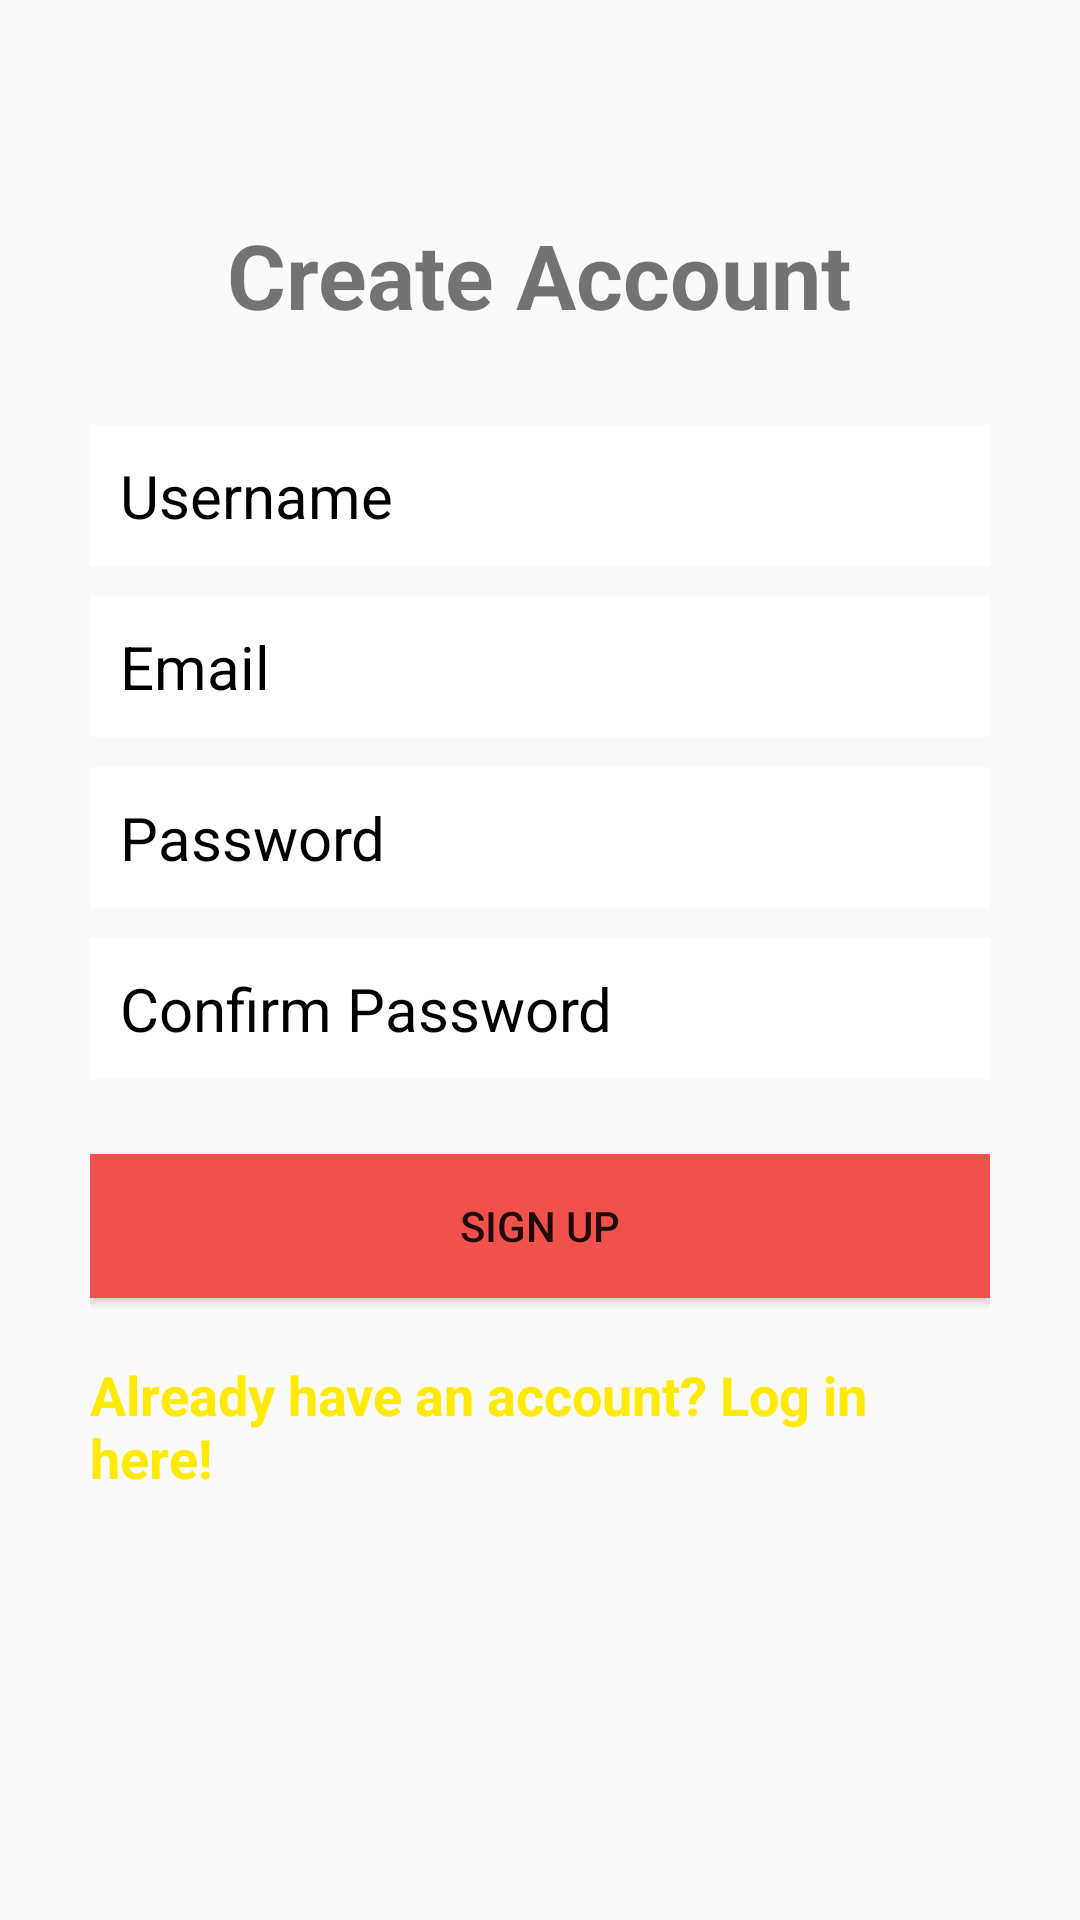

Android layout source for this screen:
<!-- AndroidManifest.xml: application theme AppTheme -->
<!-- res/layout/activity_user_account.xml -->
<?xml version="1.0" encoding="utf-8"?>
<RelativeLayout xmlns:android="http://schemas.android.com/apk/res/android"
    xmlns:app="http://schemas.android.com/apk/res-auto"
    xmlns:tools="http://schemas.android.com/tools"
    android:layout_width="match_parent"
    android:layout_height="match_parent"
    android:background="@color/Green_800"
    tools:context=".userAccountActivity">

    <LinearLayout
        android:orientation="vertical"
        android:layout_width="match_parent"
        android:layout_height="wrap_content"
        android:padding="30dp"
        android:layout_centerVertical="true"
        android:layout_centerHorizontal="true"
        android:id="@+id/linearLayout">

        <ProgressBar
            android:id="@+id/firebaseProgressBar"
            android:layout_centerInParent="true"
            android:layout_width="wrap_content"
            android:layout_height="wrap_content"
            android:visibility="gone" />

        <TextView
            android:id="@+id/loadingTextView"
            android:layout_width="wrap_content"
            android:layout_height="wrap_content"
            android:layout_centerInParent="true"
            android:layout_below="@+id/firebaseProgressBar"
            android:textColor="@color/colorPrimaryText"
            android:layout_margin="20dp"
            android:visibility="gone" />

        <EditText
            android:id="@+id/nameEditText"
            android:layout_width="match_parent"
            android:layout_height="wrap_content"
            android:background="@android:color/white"
            android:hint="Username"
            android:nextFocusDown="@+id/passwordEditText"
            android:padding="10dp"
            android:layout_marginBottom="10dp"
            android:textColor="@android:color/black"
            android:textColorHint="@color/colorDivider"
            android:textSize="20sp" />

        <EditText
            android:id="@+id/emailEditText"
            android:layout_width="match_parent"
            android:layout_height="wrap_content"
            android:background="@android:color/white"
            android:hint="Email"
            android:inputType="textEmailAddress"
            android:nextFocusDown="@+id/passwordEditText"
            android:padding="10dp"
            android:layout_marginBottom="10dp"
            android:textColor="@android:color/black"
            android:textColorHint="@color/colorDivider"
            android:textSize="20sp" />

        <EditText
            android:id="@+id/passwordEditText"
            android:layout_width="match_parent"
            android:layout_height="wrap_content"
            android:background="@android:color/white"
            android:hint="Password"
            android:inputType="textPassword"
            android:nextFocusDown="@+id/passwordEditText"
            android:padding="10dp"
            android:layout_marginBottom="10dp"
            android:textColor="@android:color/black"
            android:textColorHint="@color/colorDivider"
            android:textSize="20sp" />

        <EditText
            android:id="@+id/confirmPasswordEditText"
            android:layout_width="match_parent"
            android:layout_height="wrap_content"
            android:background="@android:color/white"
            android:hint="Confirm Password"
            android:inputType="textPassword"
            android:nextFocusDown="@+id/passwordEditText"
            android:padding="10dp"
            android:layout_marginBottom="10dp"
            android:textColor="@android:color/black"
            android:textColorHint="@color/colorDivider"
            android:textSize="20sp" />


        <Button
            android:id="@+id/createUserButton"
            android:layout_width="match_parent"
            android:layout_height="wrap_content"
            android:padding="10dp"
            android:text="Sign up"
            android:background="@color/colorAccent"
            android:layout_marginTop="15dp"
            android:textColor="@color/colorTextIcons" />

        <TextView
            android:layout_width="wrap_content"
            android:layout_height="wrap_content"
            android:layout_marginTop="20dp"
            android:textColor="@color/yellow"
            android:textStyle="bold"
            android:textSize="18sp"
            android:text="Already have an account? Log in here!"
            android:id="@+id/loginTextView"
            android:layout_gravity="center_horizontal" />

    </LinearLayout>

    <TextView
        android:layout_width="wrap_content"
        android:layout_height="wrap_content"
        android:text="Create Account"
        android:textColor="@color/bluegrey"
        android:textSize="30dp"
        android:textStyle="bold"
        android:layout_above="@+id/linearLayout"
        android:layout_centerHorizontal="true" />


</RelativeLayout>
<!-- resources referenced by this layout -->
<resources>
  <color name="colorAccent">#F0514B</color>
  <color name="yellow">#FFEA00</color>
  <style name="AppTheme" parent="Theme.AppCompat.Light.DarkActionBar">
          <item name="colorPrimary">@color/green</item>
          <item name="colorPrimaryDark">@color/green</item>
          <item name="colorAccent">@color/green</item>
      </style>
  <color name="green">#76FF03</color>
</resources>
